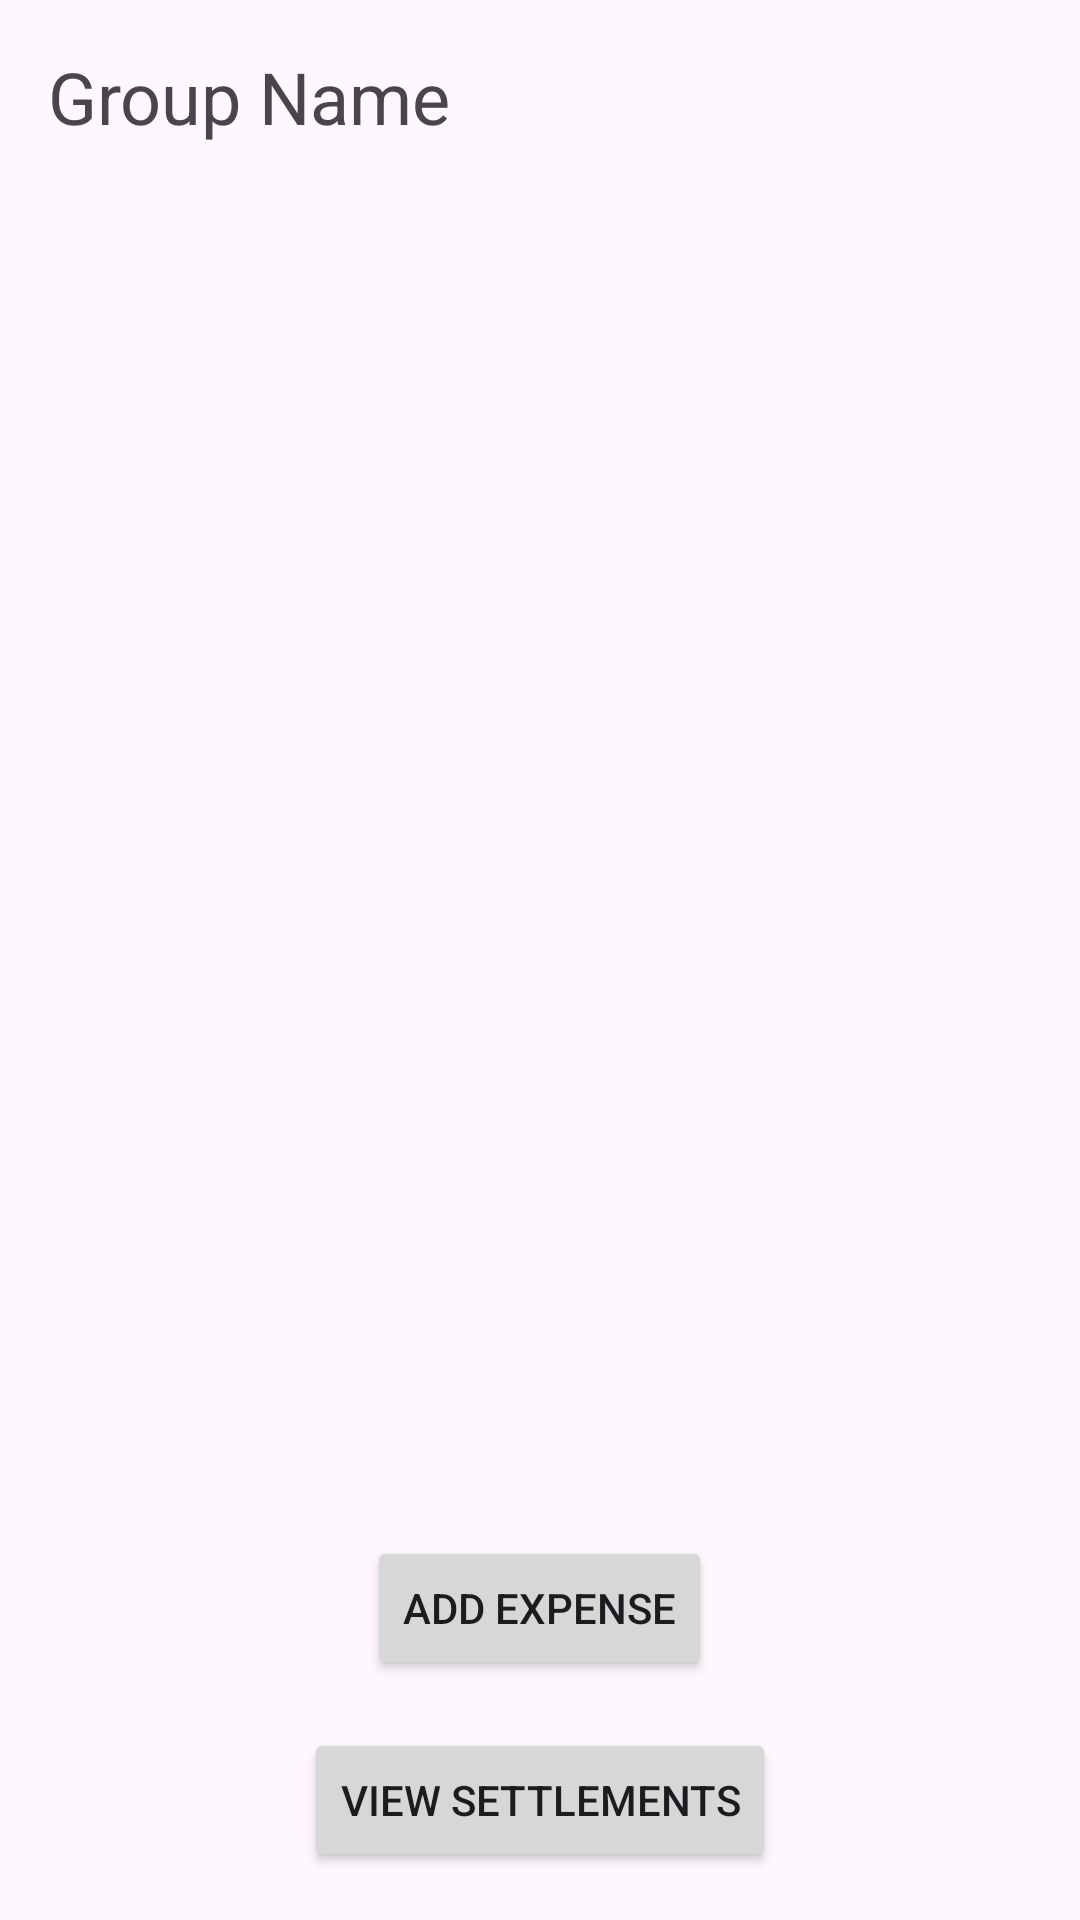

Here is an Android app screen rendered from its layout file. Give the layout XML and the strings, colors and styles it references.
<!-- AndroidManifest.xml: application theme Theme.Splitapk -->
<!-- res/layout/activity_group_details.xml -->
<LinearLayout xmlns:android="http://schemas.android.com/apk/res/android" android:layout_width="match_parent" android:layout_height="match_parent" android:orientation="vertical" android:padding="16dp">

    <TextView
        android:id="@+id/groupNameTextView"
        android:layout_width="wrap_content"
        android:layout_height="wrap_content"
        android:text="Group Name"
        android:textSize="24sp"
        android:paddingBottom="16dp"/>

    <ListView
        android:id="@+id/expensesListView"
        android:layout_width="match_parent"
        android:layout_height="0dp"
        android:layout_weight="1"/>

    <Button
        android:id="@+id/btnAddExpense" android:layout_width="wrap_content" android:layout_height="wrap_content" android:text="Add Expense" android:layout_gravity="center"/>

    <Button
        android:id="@+id/btnViewSettlements" android:layout_width="wrap_content" android:layout_height="wrap_content" android:text="View Settlements" android:layout_gravity="center" android:layout_marginTop="16dp"/>

</LinearLayout>
<!-- resources referenced by this layout -->
<resources>
  <style name="Theme.Splitapk" parent="Base.Theme.Splitapk" />
  <style name="Base.Theme.Splitapk" parent="Theme.Material3.DayNight.NoActionBar">
          
          
      </style>
</resources>
